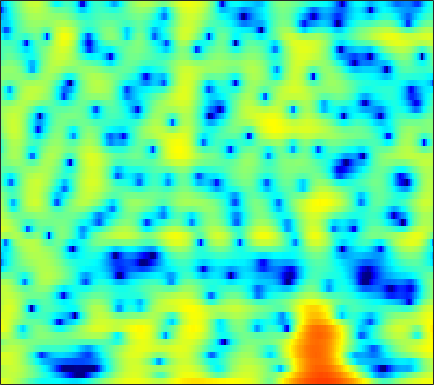

Values plotted in this chart, from the file beside it:
5.1948, 5.0271, 4.7463, 4.3897, 4.0764, 3.5884, 3.028, 2.5556, 1.8587, 1.0768, 0.21923, -0.46335, -1.4259, -2.425, -3.1759, -4.1492, -5.0057, -5.5391, -6.0909, -6.4606, -6.6764, -6.7518, -6.8, -6.8182
2.917, 3.169, 3.406, 3.529, 3.548, 3.479, 3.307, 3.112, 2.775, 2.352, 1.853, 1.432, 0.8177, 0.1533, -0.3764, -1.12, -1.904, -2.516, -3.363, -4.252, -5.19, -5.931, -6.977, -8.103
2.407, 2.917, 3.411, 3.721, 3.844, 3.87, 3.753, 3.576, 3.236, 2.778, 2.213, 1.721, 0.9816, 0.1582, -0.5171, -1.493, -2.554, -3.401, -4.601, -5.892, -7.291, -8.431, -10.1, -11.96
4.351, 4.482, 4.571, 4.553, 4.465, 4.241, 3.885, 3.53, 2.936, 2.198, 1.311, 0.5432, -0.6163, -1.923, -2.996, -4.539, -6.164, -7.386, -8.908, -10.21, -11.22, -11.8, -12.41, -12.96
4.654, 4.7, 4.711, 4.644, 4.534, 4.288, 3.915, 3.546, 2.919, 2.124, 1.137, 0.2572, -1.127, -2.803, -4.298, -6.713, -9.77, -12.63, -17.17, -19.27, -16.47, -14.3, -12.23, -10.88
1.838, 2.285, 2.757, 3.072, 3.205, 3.244, 3.132, 2.958, 2.618, 2.16, 1.592, 1.101, 0.3735, -0.4153, -1.035, -1.874, -2.664, -3.185, -3.74, -4.09, -4.256, -4.282, -4.227, -4.14
-0.395, 0.4817, 1.261, 1.688, 1.827, 1.819, 1.645, 1.438, 1.102, 0.7528, 0.4292, 0.2185, -0.01281, -0.1877, -0.289, -0.4013, -0.5075, -0.5827, -0.6773, -0.7661, -0.8456, -0.8983, -0.966, -1.036
3.231, 3.257, 3.104, 2.691, 2.193, 1.267, 0.02952, -1.086, -2.716, -4.145, -4.763, -4.51, -3.564, -2.451, -1.69, -0.8623, -0.2724, 0.03517, 0.2802, 0.3579, 0.303, 0.1935, -0.01219, -0.2672
6.066, 5.744, 5.148, 4.307, 3.479, 2.055, 0.1807, -1.604, -4.596, -7.996, -9.382, -7.923, -5.245, -3.157, -2.031, -0.9798, -0.3359, -0.0713, 0.03711, -0.1279, -0.5476, -1.035, -1.92, -3.018
5.548, 5.364, 4.986, 4.448, 3.938, 3.122, 2.192, 1.447, 0.4637, -0.4036, -1.05, -1.38, -1.625, -1.686, -1.677, -1.66, -1.687, -1.77, -2.015, -2.469, -3.184, -3.96, -5.379, -7.373
4.534, 4.723, 4.797, 4.67, 4.438, 3.95, 3.279, 2.667, 1.708, 0.6166, -0.5608, -1.483, -2.692, -3.699, -4.193, -4.424, -4.248, -4.009, -3.727, -3.619, -3.734, -3.992, -4.577, -5.439
3.454, 4.138, 4.701, 4.924, 4.882, 4.57, 3.962, 3.314, 2.16, 0.6182, -1.428, -3.427, -7.182, -13.68, -26.36, -15.71, -9.384, -6.892, -4.855, -3.664, -3.046, -2.865, -2.897, -3.175
2.871, 3.471, 3.994, 4.223, 4.219, 4.001, 3.537, 3.04, 2.192, 1.131, -0.103, -1.092, -2.433, -3.577, -4.099, -4.216, -3.829, -3.41, -2.874, -2.502, -2.384, -2.471, -2.828, -3.415
3.24, 3.433, 3.562, 3.535, 3.407, 3.102, 2.663, 2.26, 1.656, 1.022, 0.4012, -0.01348, -0.4571, -0.7704, -0.9107, -0.9926, -0.9872, -0.9742, -0.9958, -1.131, -1.442, -1.832, -2.613, -3.748
3.491, 3.461, 3.315, 3.024, 2.706, 2.131, 1.405, 0.7658, -0.1563, -1.039, -1.733, -2.022, -2, -1.613, -1.19, -0.5949, -0.05253, 0.2789, 0.5658, 0.6351, 0.4883, 0.2251, -0.3557, -1.228
2.168, 2.14, 1.99, 1.671, 1.288, 0.5289, -0.5982, -1.76, -3.903, -7.101, -11.99, -15.17, -10.82, -6.208, -3.837, -1.564, 0.0163, 0.8745, 1.684, 2.175, 2.389, 2.389, 2.205, 1.832
-2.153, -1.857, -1.533, -1.345, -1.335, -1.533, -2.021, -2.582, -3.599, -4.805, -5.802, -6.028, -5.208, -3.604, -2.318, -0.7718, 0.4952, 1.244, 1.998, 2.518, 2.809, 2.892, 2.846, 2.651
-8.776, -7.538, -6.05, -4.825, -4.09, -3.313, -2.759, -2.463, -2.168, -1.93, -1.631, -1.342, -0.8576, -0.2632, 0.2241, 0.8665, 1.452, 1.831, 2.229, 2.486, 2.61, 2.616, 2.498, 2.26
-14.42, -11.62, -8.88, -6.831, -5.587, -4.224, -3.092, -2.369, -1.536, -0.8187, -0.2029, 0.2307, 0.7511, 1.218, 1.532, 1.9, 2.186, 2.345, 2.482, 2.509, 2.432, 2.309, 2.052, 1.682
-10.27, -9.344, -8.005, -6.616, -5.556, -4.195, -2.917, -2.037, -0.9897, -0.07213, 0.6845, 1.154, 1.676, 2.084, 2.31, 2.519, 2.629, 2.639, 2.567, 2.414, 2.164, 1.912, 1.511, 1.009
-8.005, -8.72, -8.979, -7.954, -6.571, -4.513, -2.653, -1.462, -0.1523, 0.8469, 1.635, 2.073, 2.506, 2.787, 2.905, 2.935, 2.838, 2.681, 2.353, 1.935, 1.459, 1.083, 0.5915, 0.109
-5.581, -9.183, -15.45, -10.72, -6.496, -2.947, -0.6659, 0.5215, 1.616, 2.269, 2.635, 2.807, 2.935, 2.979, 2.985, 2.89, 2.605, 2.244, 1.498, 0.4074, -0.8901, -1.794, -2.542, -2.457
2.959, 2.291, 1.7, 1.585, 1.758, 2.143, 2.404, 2.427, 2.133, 1.508, 0.4895, -0.3413, -1.2, -1.321, -0.9454, -0.2485, 0.1464, 0.07699, -0.6466, -2.36, -5.548, -9.911, -23.51, -10.34
4.899, 4.552, 4.096, 3.652, 3.289, 2.753, 2.066, 1.373, 0.09065, -1.789, -4.699, -8.21, -17.57, -15.73, -9.335, -5.269, -3.117, -2.277, -1.854, -1.973, -2.498, -2.864, -3.046, -2.671
4.058, 3.723, 3.214, 2.655, 2.205, 1.556, 0.8602, 0.2962, -0.5631, -1.543, -2.558, -3.289, -3.929, -3.947, -3.535, -2.738, -1.956, -1.475, -1.061, -0.8451, -0.7945, -0.7943, -0.7963, -0.7476
2.955, 2.44, 1.651, 0.8056, 0.2224, -0.4367, -0.8689, -1.033, -1.062, -1.01, -0.8486, -0.7135, -0.5113, -0.2469, -0.05756, 0.2186, 0.4293, 0.5266, 0.5671, 0.4606, 0.2786, 0.0592, -0.268, -0.5902
2.383, 1.437, -0.1643, -2.163, -3.837, -5.759, -6.101, -5.139, -3.271, -1.504, -0.1315, 0.7071, 1.581, 2.21, 2.546, 2.804, 2.871, 2.779, 2.479, 1.965, 1.225, 0.5385, -0.5371, -1.727
1.891, 0.7963, -1.125, -3.781, -6.489, -11.03, -11.61, -8.213, -4.272, -1.525, 0.4851, 1.617, 2.772, 3.559, 3.958, 4.221, 4.201, 3.998, 3.446, 2.57, 1.28, 0.02995, -2.172, -5.237
0.5763, -0.1715, -1.248, -2.296, -2.965, -3.441, -3.293, -2.782, -1.666, -0.4001, 0.8632, 1.706, 2.651, 3.346, 3.693, 3.93, 3.877, 3.651, 3.066, 2.15, 0.8727, -0.3396, -2.337, -4.767
-1.113, -1.914, -3.053, -4.035, -4.508, -4.559, -3.9, -3.068, -1.777, -0.4058, 0.8338, 1.67, 2.584, 3.29, 3.651, 3.921, 3.936, 3.78, 3.349, 2.644, 1.678, 0.7746, -0.6305, -2.241
-2.934, -4.282, -6.839, -10.82, -15.12, -15.72, -9.758, -6.553, -3.484, -1.294, 0.39, 1.375, 2.409, 3.164, 3.577, 3.914, 4.04, 3.989, 3.745, 3.293, 2.631, 1.991, 0.9555, -0.27
-3.259, -4.073, -5.478, -7.077, -7.948, -7.864, -6.253, -4.699, -2.771, -1.167, 0.09718, 0.8589, 1.673, 2.274, 2.614, 2.945, 3.136, 3.192, 3.136, 2.935, 2.577, 2.201, 1.548, 0.7256
-2.322, -2.287, -2.304, -2.326, -2.258, -2.013, -1.589, -1.18, -0.6626, -0.1479, 0.2345, 0.4614, 0.6941, 0.8884, 1.034, 1.27, 1.532, 1.742, 1.976, 2.124, 2.134, 2.04, 1.758, 1.257
-1.585, -1.039, -0.4098, 0.1123, 0.4158, 0.7365, 0.9302, 0.9758, 0.8924, 0.5996, 0.09895, -0.4163, -1.226, -1.949, -2.261, -2.135, -1.412, -0.6697, 0.344, 1.192, 1.795, 2.065, 2.194, 2.042
-2.441, -1.301, -0.02665, 0.9625, 1.509, 1.969, 2.126, 2.024, 1.62, 0.7665, -0.5631, -2.014, -4.806, -9.422, -15.18, -14.63, -7.734, -4.662, -1.94, -0.107, 1.137, 1.777, 2.295, 2.517
-4.478, -2.646, -0.7516, 0.6, 1.339, 1.958, 2.196, 2.139, 1.715, 0.9253, -0.2684, -1.426, -3.261, -5.209, -6.256, -6.432, -5.285, -4.076, -2.514, -1.133, -0.02482, 0.6617, 1.339, 1.753
-3.537, -1.997, -0.2932, 1.02, 1.726, 2.358, 2.629, 2.613, 2.277, 1.672, 0.7827, 0.0007876, -1.155, -2.281, -3.012, -3.704, -3.948, -3.864, -3.353, -2.581, -1.639, -0.9578, -0.114, 0.5174
-1.398, -0.148, 1.244, 2.328, 2.93, 3.447, 3.639, 3.559, 3.201, 2.511, 1.521, 0.585, -0.9069, -2.681, -4.19, -6.334, -8.298, -9.095, -8.586, -6.841, -4.834, -3.497, -1.996, -0.8233
-0.1903, 0.9708, 2.227, 3.15, 3.656, 4.048, 4.127, 3.979, 3.511, 2.685, 1.522, 0.3807, -1.52, -3.913, -6.188, -10.09, -15.89, -21.62, -17.53, -11.9, -8.286, -6.189, -4.041, -2.432
0.6042, 1.539, 2.552, 3.308, 3.705, 3.994, 4.009, 3.84, 3.339, 2.513, 1.365, 0.2595, -1.566, -3.758, -5.691, -8.441, -11.09, -12.57, -13.07, -11.81, -9.51, -7.677, -5.456, -3.678
1.181, 1.858, 2.609, 3.189, 3.485, 3.718, 3.747, 3.632, 3.247, 2.621, 1.691, 0.7822, -0.7354, -2.691, -4.481, -7.491, -11.8, -16.89, -30.62, -16.32, -10.74, -8.056, -5.595, -3.793
0.9711, 1.422, 1.92, 2.302, 2.538, 2.788, 2.948, 2.983, 2.92, 2.677, 2.208, 1.703, 0.8078, -0.351, -1.377, -2.905, -4.499, -5.505, -6.218, -5.999, -5.162, -4.412, -3.482, -2.812
-0.0564, -0.03352, -0.07068, -0.05235, 0.09609, 0.4762, 1.018, 1.451, 1.983, 2.342, 2.521, 2.516, 2.325, 1.959, 1.597, 1.033, 0.4611, 0.06305, -0.3864, -0.7035, -0.925, -1.124, -1.427, -1.907
-1.677, -2.662, -4.413, -6.171, -6.646, -5.283, -2.961, -1.333, 0.361, 1.605, 2.461, 2.888, 3.23, 3.359, 3.343, 3.203, 2.971, 2.74, 2.367, 1.905, 1.32, 0.7832, -0.1529, -1.352
-2.169, -3.623, -6.517, -10.85, -13.12, -9.212, -4.933, -2.689, -0.5315, 0.9606, 1.97, 2.505, 2.995, 3.283, 3.397, 3.45, 3.388, 3.276, 3.034, 2.647, 2.073, 1.524, 0.538, -0.7681
-0.5414, -1.023, -1.714, -2.213, -2.309, -1.967, -1.241, -0.6157, 0.1717, 0.7821, 1.216, 1.434, 1.614, 1.727, 1.803, 1.915, 2.033, 2.116, 2.174, 2.128, 1.929, 1.625, 1.026, 0.1348
0.6596, 0.6631, 0.6514, 0.6285, 0.6219, 0.6381, 0.649, 0.639, 0.5245, 0.2808, -0.1129, -0.5052, -1.094, -1.597, -1.783, -1.656, -1.082, -0.4948, 0.3086, 0.997, 1.479, 1.658, 1.673, 1.415
0.2477, 0.5684, 0.8828, 1.052, 1.09, 1.006, 0.7598, 0.4505, -0.162, -1.043, -2.312, -3.594, -5.906, -9.118, -11.76, -11.49, -7.627, -5.053, -2.446, -0.5885, 0.72, 1.45, 2.084, 2.425
-1.677, -1.038, -0.4496, -0.1256, -0.04284, -0.1428, -0.4541, -0.8678, -1.612, -2.604, -3.923, -5.164, -7.216, -9.622, -11.2, -10.88, -8.104, -5.861, -3.367, -1.403, 0.1036, 1.016, 1.946, 2.619
-3.191, -2.463, -1.843, -1.518, -1.463, -1.613, -1.998, -2.453, -3.188, -4.082, -5.013, -5.646, -6.275, -6.548, -6.42, -5.817, -4.767, -3.812, -2.474, -1.187, -0.009225, 0.772, 1.701, 2.465
-3.146, -2.786, -2.483, -2.374, -2.418, -2.663, -3.204, -3.763, -4.852, -6.313, -7.904, -8.862, -9.153, -8.235, -7.075, -5.49, -4.096, -3.193, -2.117, -1.191, -0.3239, 0.3059, 1.182, 2.082
-3.162, -3.381, -3.563, -3.609, -3.558, -3.528, -3.73, -4.149, -5.356, -7.535, -11.56, -17.54, -21.89, -11.45, -7.919, -5.062, -3.364, -2.644, -2.254, -2.294, -2.446, -2.267, -1.298, 0.3952
-6.227, -7.84, -9.658, -9.381, -7.99, -6.003, -4.507, -3.91, -3.582, -3.739, -4.173, -4.411, -4.208, -3.353, -2.53, -1.592, -1.135, -1.224, -2.133, -4.33, -9.23, -19.65, -11.08, -3.312
-9.963, -12.64, -17.25, -16.12, -12.24, -8.393, -5.827, -4.43, -3.06, -2.126, -1.45, -1.044, -0.5576, -0.1056, 0.1733, 0.4117, 0.3854, 0.1725, -0.3922, -1.262, -2.125, -2.418, -1.818, -0.3354
-9.552, -9.929, -9.899, -9.206, -8.291, -6.792, -5.244, -4.132, -2.85, -1.773, -0.8818, -0.3229, 0.2919, 0.7623, 1.019, 1.228, 1.301, 1.261, 1.127, 0.9462, 0.8048, 0.7896, 0.9254, 1.207
-11.8, -11.14, -9.873, -8.416, -7.295, -5.811, -4.387, -3.4, -2.185, -1.106, -0.1826, 0.4134, 1.068, 1.563, 1.841, 2.082, 2.195, 2.195, 2.092, 1.918, 1.695, 1.521, 1.292, 1.087
-19.82, -15.14, -11.31, -8.577, -6.957, -5.134, -3.586, -2.543, -1.302, -0.2123, 0.7337, 1.343, 2.021, 2.543, 2.827, 3.061, 3.114, 3.046, 2.805, 2.398, 1.845, 1.337, 0.5837, -0.1763
-11.9, -10.59, -8.649, -6.863, -5.673, -4.218, -2.873, -1.935, -0.7545, 0.3435, 1.344, 2.008, 2.768, 3.362, 3.676, 3.918, 3.933, 3.787, 3.376, 2.67, 1.644, 0.6436, -1.034, -3.104
